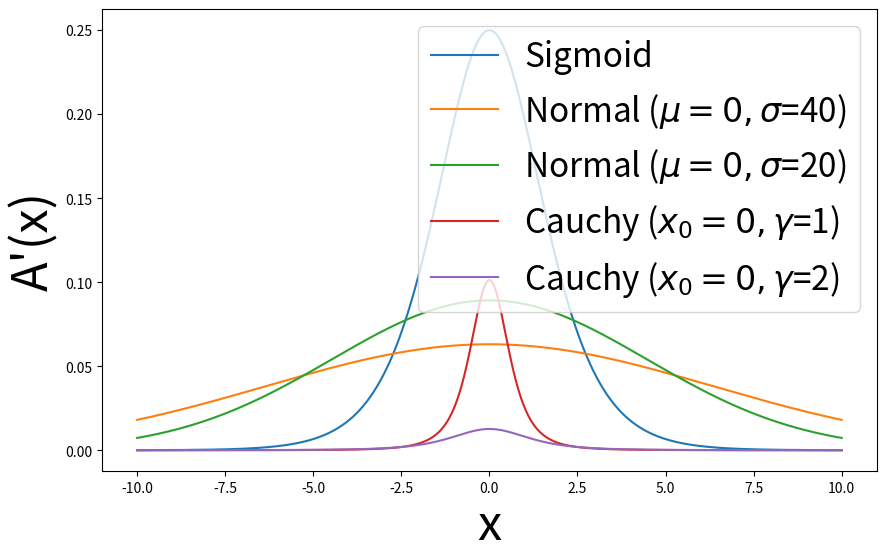

This figure's Python source:
import numpy as np
import matplotlib.pyplot as plt
from scipy.stats import norm, cauchy

# Generate data
x = np.linspace(-10, 10, 1000)

# Derivative of the sigmoid function
sigmoid_derivative = np.exp(-x) / (1 + np.exp(-x))**2

# PDF of normal distribution with variance=40
normal_pdf_var_40 = norm.pdf(x, scale=np.sqrt(40))

# PDF of normal distribution with variance=20
normal_pdf_var_20 = norm.pdf(x, scale=np.sqrt(20))

# PDF of Cauchy distribution with gamma=1
cauchy_pdf_gamma_1 = cauchy.pdf(x, scale=1) / np.pi / (1 + x**2)

# PDF of Cauchy distribution with gamma=2
cauchy_pdf_gamma_2 = cauchy.pdf(x, scale=2) / np.pi / (4 + x**2)

# Plot the derivatives
plt.figure(figsize=(10, 6))
plt.plot(x, sigmoid_derivative, label='Sigmoid')
plt.plot(x, normal_pdf_var_40, label='Normal ($\mu=0,\sigma$=40)')
plt.plot(x, normal_pdf_var_20, label='Normal ($\mu=0,\sigma$=20)')
plt.plot(x, cauchy_pdf_gamma_1, label='Cauchy ($x_{0}=0,\gamma$=1)')
plt.plot(x, cauchy_pdf_gamma_2, label='Cauchy ($x_{0}=0,\gamma$=2)')

# Add labels and title
plt.xlabel('x',fontsize=35)
plt.ylabel("A'(x)",fontsize=35)
plt.legend(fontsize=24)

# Show the plot
plt.show()

